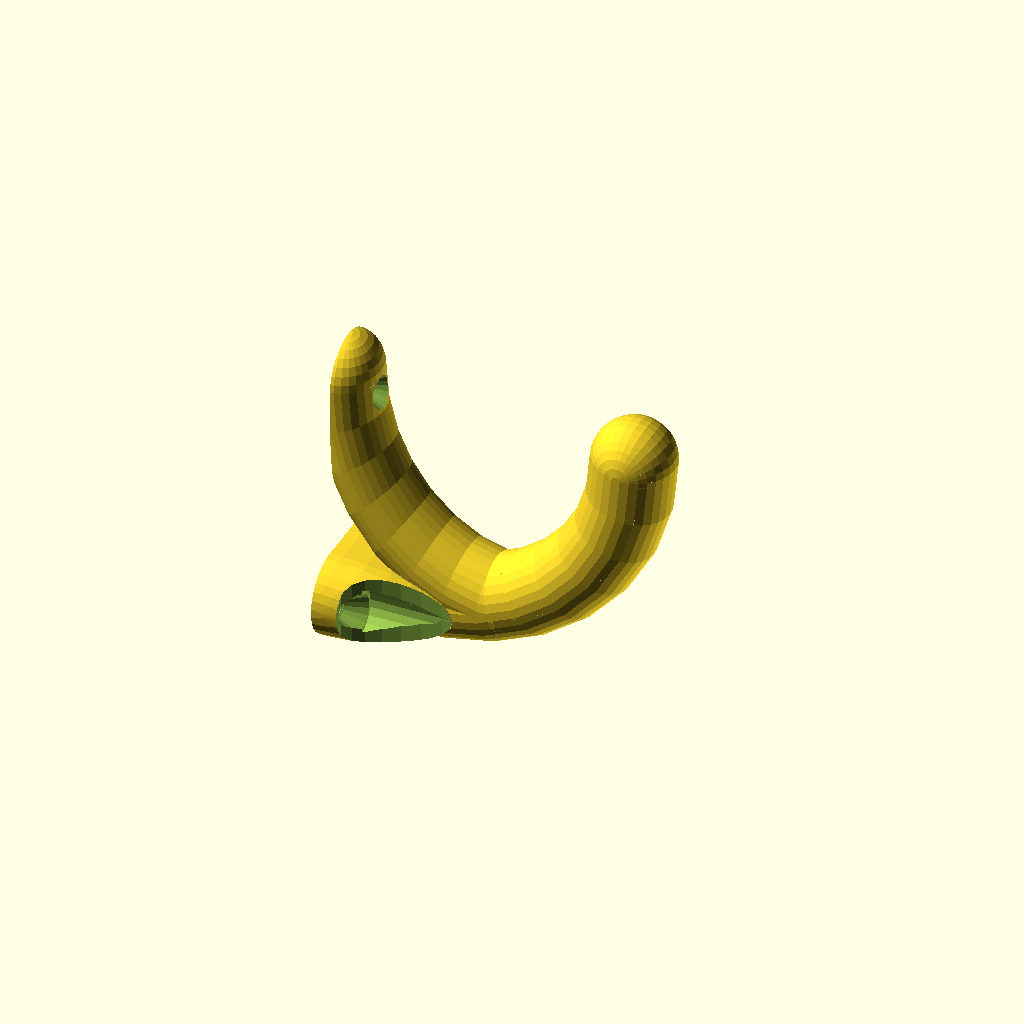
Cell 1: the model at its default parameters.
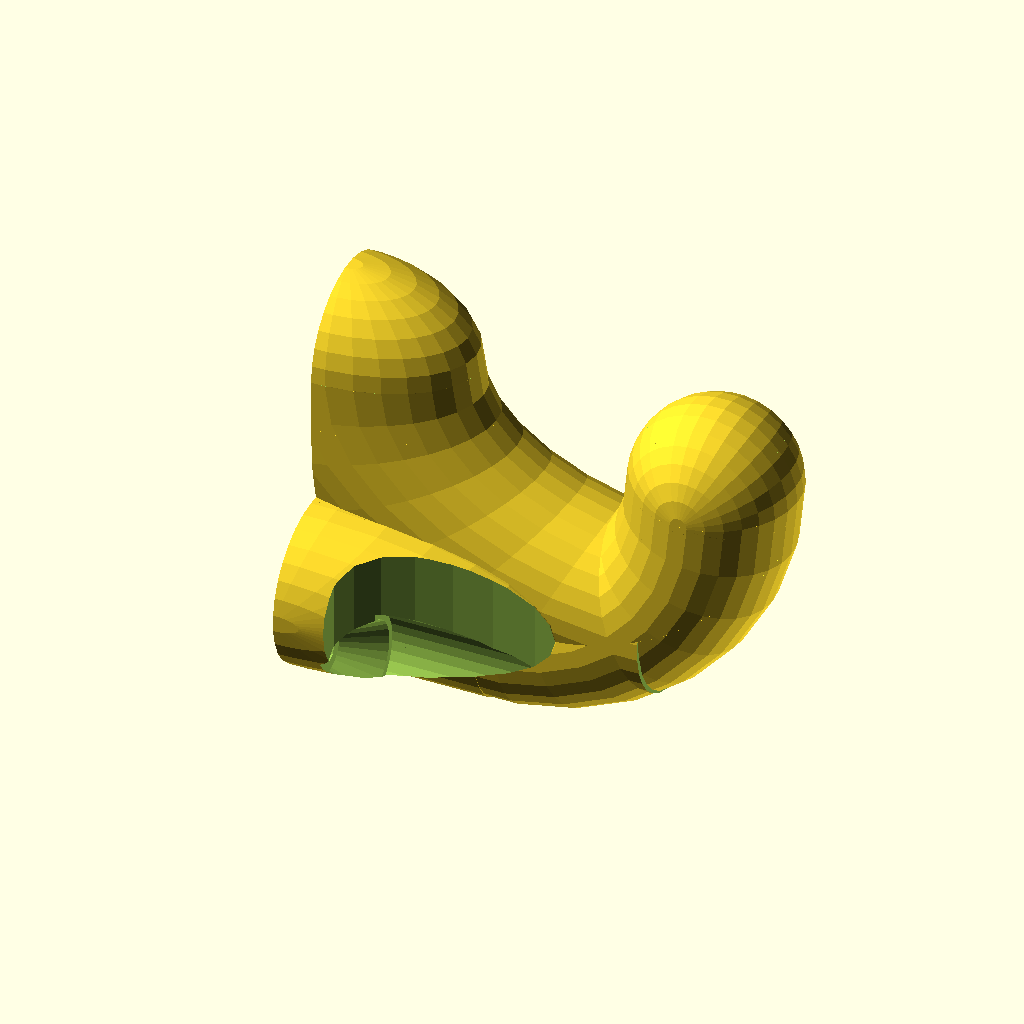
Cell 2: t = 40 (everything else at default).
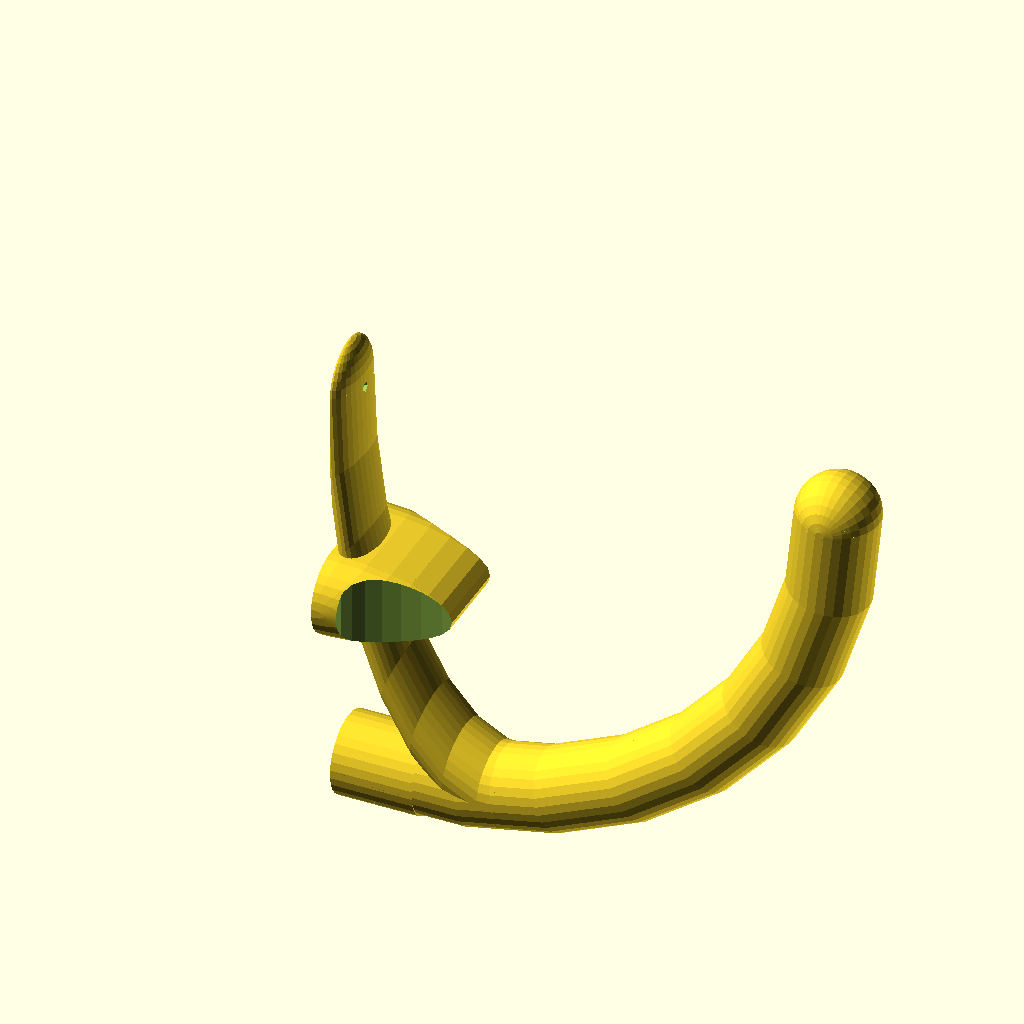
Cell 3: the same model with d = 100.
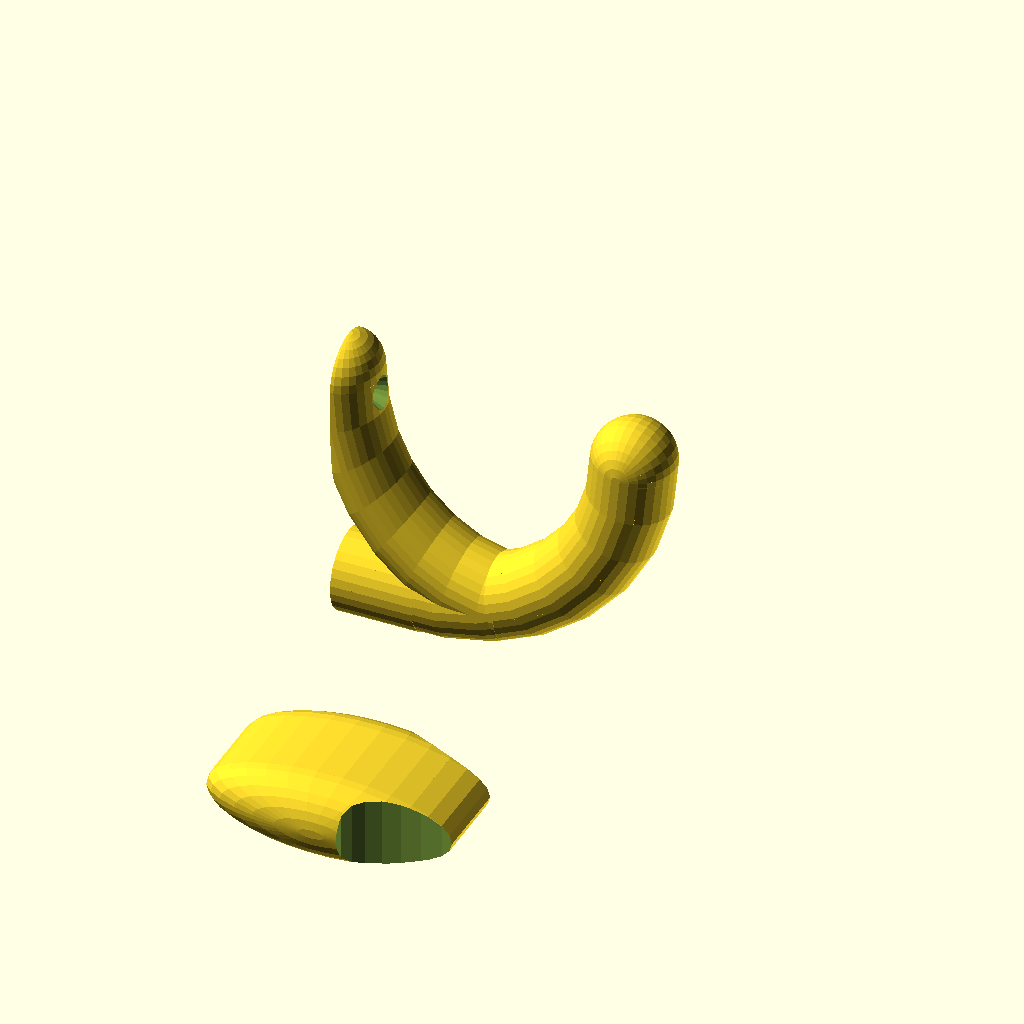
Cell 4 — dh set to 120, the other parameters unchanged.
One fixed orthographic camera (rotation 55°, 0°, 25°; colour scheme Cornfield) for every cell.
The OpenSCAD source (wall_attach/hook.scad):
//
//  Copyright (C) 15-2-2013 Jasper den Ouden.
//
//  This is free software: you can redistribute it and/or modify
//  it under the terms of the GNU General Public License as published
//  by the Free Software Foundation, either version 3 of the License, or
//  (at your option) any later version.
//

//Well, the best design of a wall coat hanger hook i could think of looks like
// a penis...

// TODO make the height on the wall side configureable.

use <nut_hole.scad>

h=100;
t=20;
d=50;
dh = 60;
a=45;
s = t/2;

a = 60; //TODO upto an angle.

f=0.8;

it = t/2;

vertical_cylinder_p = false;

bt = t/2; //+s; //Even ballsier.

hole_r = t/16;
head_r = t/8; //Radius of screw(or whatever) head.
head_d = t/12; //Depth of embedding.
head_dr = t/12;
head_dz = t/6;

module quarter_torus(R,r)
{
    d= R+2*r;
    difference()
    {   rotate_extrude() translate([R,0]) circle(r);
        translate([0,2*d]) cube(4*d*[1,1,1], center=true);
        translate([-2*d,0]) cube(4*d*[1,1,1], center=true);
    }
}

function sqr(x) = x*x;

module _lower_hook_inner(m)
{
    x = t;
    y = d - sqrt(sqr(d+t/2) - x*x) +t/2;

    translate([0,0,-d]) 
    {   rotate(v=[0,1,0], a=90) 
        {   translate([0,0,t/2]) cylinder(r1=bt-m, r2=t/2-m, h=t/2);
            translate([0,0,-t/2]) cylinder(r=bt-m, h=t);
        }
    }
    translate([t,0]) rotate(v=[1,0,0], a=90)
    {   quarter_torus(d,t/2-m);
        translate([d,0]) sphere(t/2-m);
        
        translate([x,y]) scale([-(t+x)/d,1]) quarter_torus(d,t/2-m);
    }
    translate([0,0,y]) scale([(t+x)/d,1]) sphere(t/2-m);
}

module _lower_hook()
{
    x = t;
    y = d - sqrt(sqr(d+t/2) - x*x) +t/2;

    translate([0,0,-d]) rotate(v=[0,1,0], a=90) 
    {   translate([0,0,t/2]) cylinder(r1=bt, r2=t/2, h=t/2);
        cylinder(r=bt, h=t/2);
    }
    translate([t,0]) rotate(v=[1,0,0], a=90)
    {   quarter_torus(d,t/2);
        translate([d,0]) sphere(t/2);
        
        translate([x,y]) scale([-(t+x)/d,1]) quarter_torus(d,t/2);
    }
    translate([0,s,t/2-dh]) rotate(a=90, v=[1,0,0]) scale([3,1]) difference()
    {   union()
        {   cylinder(r=t/2, h=t);
            sphere(t/2);
            translate([0,0,t]) sphere(t/2);
        }
        rotate(a=90, v=[1,0]) translate(t*[1,-1,-4]/2) 
            scale([f,1]/2) cylinder(r=t, h=4*t);
        rotate(a=90, v=[1,0]) translate(t*[1,2+2*s/t,-4]/2) 
            scale([f,1]/2) cylinder(r=t, h=4*t);
    }
    
    translate([0,0,y]) scale([(t+x)/d,1]) sphere(t/2);
    if( vertical_cylinder_p )
    {    translate([0,0,-d]) scale([(t+x)/d,1]) cylinder(h=d, r1=bt, r2=t/2); }
}

module nut_place()
{
    translate([t/2,0]) scale([-1,1]) rotate(v=[0,1,0], a=90) 
        substract_hole(10*t,hole_r, head_r,head_d,head_dr,head_dz);
}

module nut_place_2()
{   nut_place();
    re = head_r + head_dr*2*head_dz/head_dz;
    translate([t/2,0]) rotate(a=90, v=[0,1,0]) cylinder(r=re, h = 5*t);
}

module lower_hook()
{
    difference()
    {   _lower_hook();
        nut_place();
        translate([0,t-head_r-head_dr,-d]) nut_place_2();
        translate([0,-(t-head_r-head_dr),-d]) nut_place_2();
        translate([0,0,-d-(t-head_r-head_dr)]) nut_place_2();
        
        if( it>0 )
        { _lower_hook_inner(it/2); }
        
        translate([-2*d,0]) cube(4*d*[1,1,1], center=true);
    }
}

//_lower_hook_inner(t/4);
/*
translate([t,0]) rotate(v=[1,0,0], a=90) 
{   quarter_torus(d,t/4);
    translate([d,0]) sphere(t/4);
    }*/

lower_hook();

//translate([t/2,0]) scale([-1,1]) rotate(v=[0,1,0], a=90) 
//    substract_hole(100,hole_r, head_r,head_d,head_dr,head_dz);
Parameter table extracted from the source (name, type, default, range or options):
h: number, default 100
t: number, default 20
d: number, default 50
dh: number, default 60
a: number, default 60
f: number, default 0.8
vertical_cylinder_p: bool, default false
